Run: headless pygame with SDL's dummy video driver; simulated clock (each Clock.tick advances the game by its frame time, no real sleeping); random seed 0; keys injected as events and as key.get_pressed() state; no mouse input.
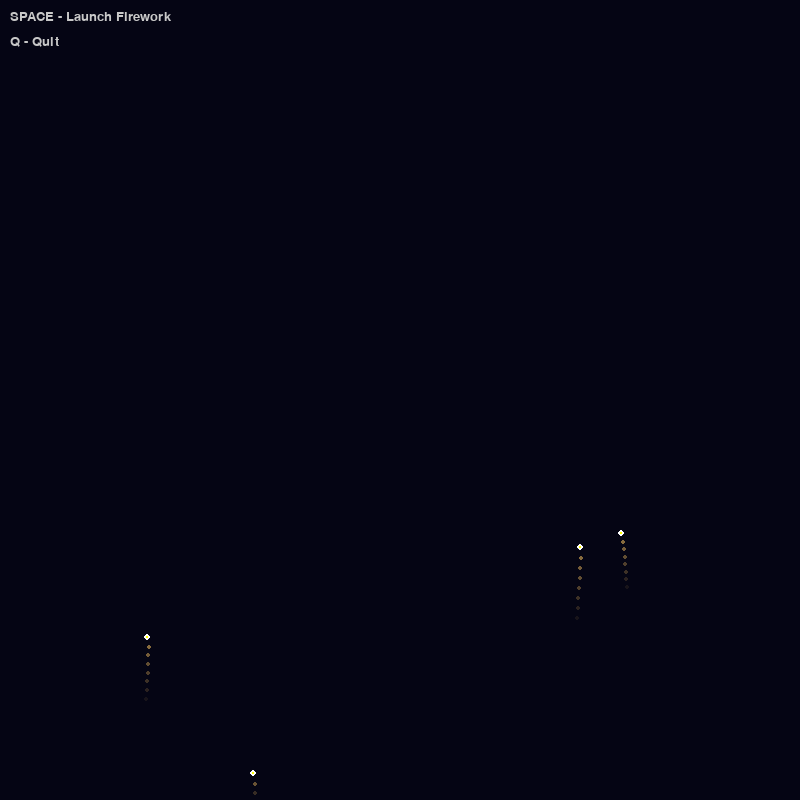
Frame 1 of 4 · flips 1–60 · no input
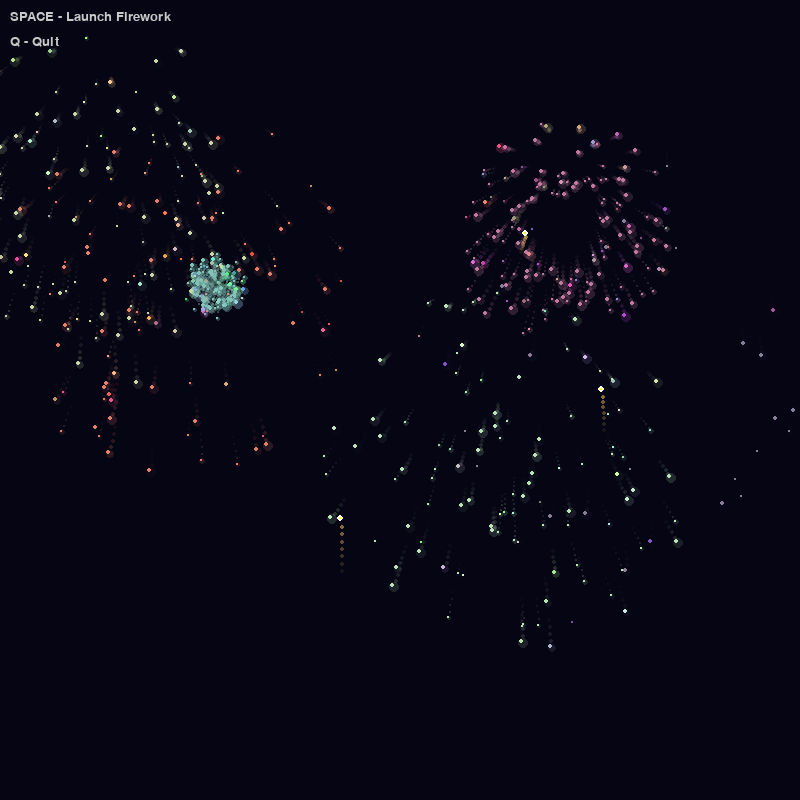
Frame 2 of 4 · flips 61–180 · tapped SPACE, RETURN · held RIGHT (→), D
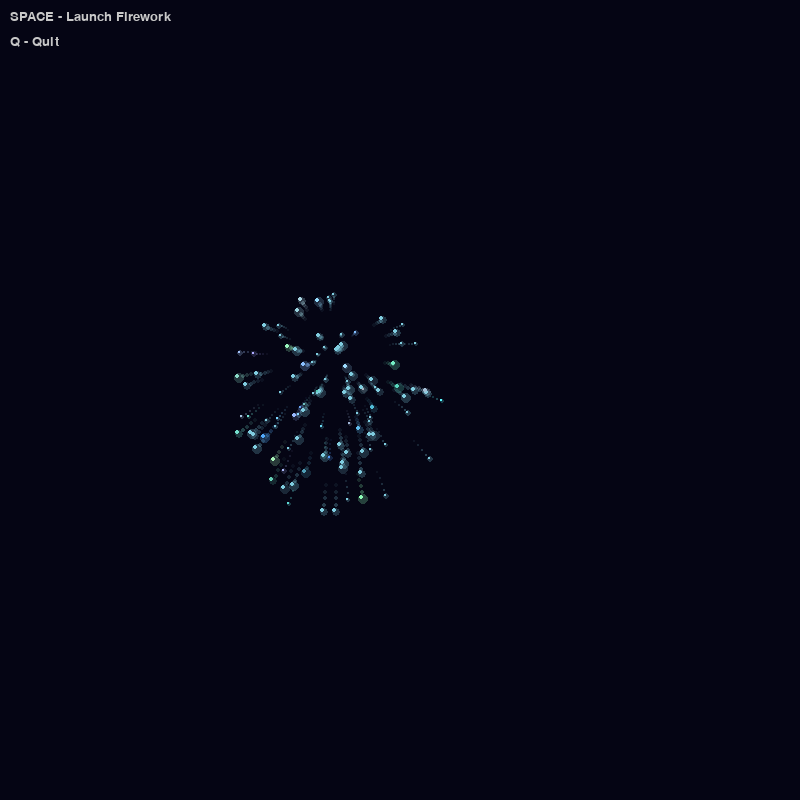
Frame 3 of 4 · flips 181–300 · held DOWN (↓), S
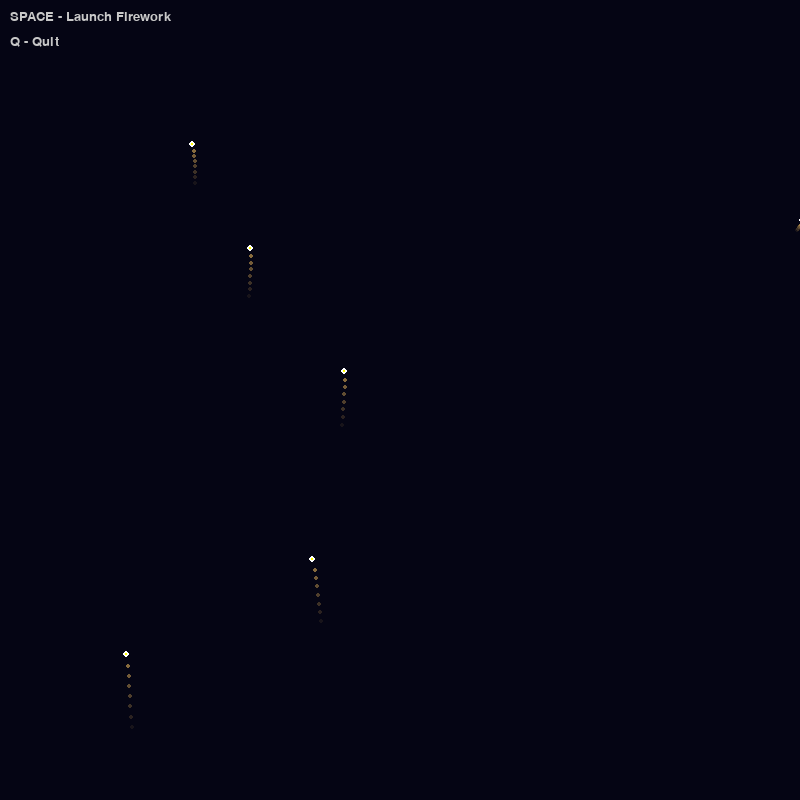
Frame 4 of 4 · flips 301–420 · held LEFT (←), A, UP (↑), W

The pygame program that drew these frames:

import pygame
import random
import sys
import math

# Initialize
pygame.init()

# Screen setup
WIDTH, HEIGHT = 800, 800
screen = pygame.display.set_mode((WIDTH, HEIGHT))
pygame.display.set_caption("Fireworks Animation")
clock = pygame.time.Clock()

# Colors
BLACK = (0, 0, 0)
NIGHT_BLUE = (5, 5, 20)

# Physics
GRAVITY = 0.15
FRICTION = 0.98

class Particle:
    def __init__(self, x, y, color, velocity, life, size=3):
        self.x = x
        self.y = y
        self.color = color
        self.vx, self.vy = velocity
        self.life = life
        self.max_life = life
        self.size = size
        self.trail = [] # For particle trails

    def update(self):
        # Store trail positions
        self.trail.append((int(self.x), int(self.y)))
        if len(self.trail) > 5: # Trail length
            self.trail.pop(0)

        # Gravity simulation
        self.vy += GRAVITY

        # Apply friction/air resistance
        self.vx *= FRICTION
        self.vy *= FRICTION

        # Update position
        self.x += self.vx
        self.y += self.vy

        # Decrease life
        self.life -= 1

    def draw(self):
        # Fade out based on remaining life
        alpha = int(255 * (self.life / self.max_life))
        if alpha <= 0:
            return

        # Draw trail with fading effect
        for i, pos in enumerate(self.trail):
            trail_alpha = int(alpha * (i / len(self.trail)) * 0.5)
            if trail_alpha > 0:
                trail_color = (*self.color, trail_alpha)
                trail_surf = pygame.Surface((self.size, self.size), pygame.SRCALPHA)
                pygame.draw.circle(trail_surf, trail_color, (self.size // 2, self.size // 2), self.size // 2)
                screen.blit(trail_surf, pos)

        # Draw main particle with glow
        particle_color = (*self.color, alpha)
        glow_surf = pygame.Surface((self.size * 3, self.size * 3), pygame.SRCALPHA)
        pygame.draw.circle(glow_surf, (*self.color, alpha // 3),
                          (self.size * 3 // 2, self.size * 3 // 2), self.size)
        screen.blit(glow_surf, (int(self.x - self.size), int(self.y - self.size)))

        pygame.draw.circle(screen, self.color, (int(self.x), int(self.y)), self.size // 2)

    def is_dead(self):
        return self.life <= 0

class Firework:
    def __init__(self):
        self.x = random.randint(100, WIDTH - 100)
        self.y = HEIGHT
        self.target_y = random.randint(100, HEIGHT // 2)
        self.vx = random.uniform(-1, 1)
        self.vy = random.uniform(-12, -8)
        self.color = (255, 255, 255)
        self.exploded = False
        self.particles = []
        self.trail = []

    def update(self):
        if not self.exploded:
            # Trail for rocket
            self.trail.append((int(self.x), int(self.y)))
            if len(self.trail) > 8:
                self.trail.pop(0)

            # Rocket physics
            self.vy += GRAVITY * 0.5 # Less gravity on rockets
            self.x += self.vx
            self.y += self.vy

            # Explode at peak or random chance
            if self.vy >= 0 or self.y <= self.target_y:
                self.explode()
        else:
            # Update all explosion particles
            for particle in self.particles[:]:
                particle.update()
                if particle.is_dead():
                    self.particles.remove(particle)

    def explode(self):
        self.exploded = True
        num_particles = random.randint(80, 150)
        explosion_color = (
            random.randint(100, 255),
            random.randint(100, 255),
            random.randint(100, 255)
        )

        # Random explosion patterns
        pattern = random.choice(['circle', 'star', 'random'])

        for i in range(num_particles):
            if pattern == 'circle':
                angle = (i / num_particles) * 2 * math.pi
                speed = random.uniform(2, 6)
                vx = math.cos(angle) * speed
                vy = math.sin(angle) * speed
            elif pattern == 'star':
                angle = (i / num_particles) * 2 * math.pi
                speed = random.uniform(1, 7) if i % 2 == 0 else random.uniform(3, 5)
                vx = math.cos(angle) * speed
                vy = math.sin(angle) * speed
            else: # random
                angle = random.uniform(0, 2 * math.pi)
                speed = random.uniform(1, 7)
                vx = math.cos(angle) * speed
                vy = math.sin(angle) * speed

            # Some particles with different colors for variety
            particle_color = explosion_color
            if random.random() < 0.3:
                particle_color = (
                    min(255, explosion_color[0] + random.randint(-50, 50)),
                    min(255, explosion_color[1] + random.randint(-50, 50)),
                    min(255, explosion_color[2] + random.randint(-50, 50))
                )

            life = random.randint(40, 80)
            size = random.randint(2, 5)
            self.particles.append(Particle(self.x, self.y, particle_color, (vx, vy), life, size))

    def draw(self):
        if not self.exploded:
            # Draw rocket trail
            for i, pos in enumerate(self.trail):
                alpha = int(255 * (i / len(self.trail)) * 0.6)
                if alpha > 0:
                    trail_surf = pygame.Surface((4, 4), pygame.SRCALPHA)
                    pygame.draw.circle(trail_surf, (255, 200, 100, alpha), (2, 2), 2)
                    screen.blit(trail_surf, pos)

            # Draw rocket
            pygame.draw.circle(screen, self.color, (int(self.x), int(self.y)), 3)
            pygame.draw.circle(screen, YELLOW, (int(self.x), int(self.y)), 1)
        else:
            # Draw all particles
            for particle in self.particles:
                particle.draw()

    def is_dead(self):
        return self.exploded and len(self.particles) == 0

def draw_stars():
    # Static background stars
    for _ in range(100):
        x = random.randint(0, WIDTH)
        y = random.randint(0, HEIGHT // 2)
        brightness = random.randint(100, 200)
        pygame.draw.circle(screen, (brightness, brightness, brightness), (x, y), 1)

def main():
    fireworks = []
    stars_drawn = False
    font = pygame.font.SysFont('arial', 20)

    running = True
    while running:
        # Draw night sky background
        screen.fill(NIGHT_BLUE)

        # Draw stars once
        if not stars_drawn:
            draw_stars()
            stars_drawn = True

        for event in pygame.event.get():
            if event.type == pygame.QUIT:
                pygame.quit()
                sys.exit()
            elif event.type == pygame.KEYDOWN:
                if event.key == pygame.K_SPACE:
                    # Manual firework launch
                    fireworks.append(Firework())
                elif event.key == pygame.K_q:
                    pygame.quit()
                    sys.exit()

        # Random explosions - launch new fireworks randomly
        if random.random() < 0.04: # 4% chance per frame
            fireworks.append(Firework())

        # Update and draw all fireworks
        for firework in fireworks[:]:
            firework.update()
            firework.draw()
            if firework.is_dead():
                fireworks.remove(firework)

        # Instructions
        text1 = font.render("SPACE - Launch Firework", True, (200, 200, 200))
        text2 = font.render("Q - Quit", True, (200, 200, 200))
        screen.blit(text1, (10, 10))
        screen.blit(text2, (10, 35))

        pygame.display.update()
        clock.tick(60)

if __name__ == "__main__":
    YELLOW = (255, 255, 0) # Define here for rocket glow
    main()
